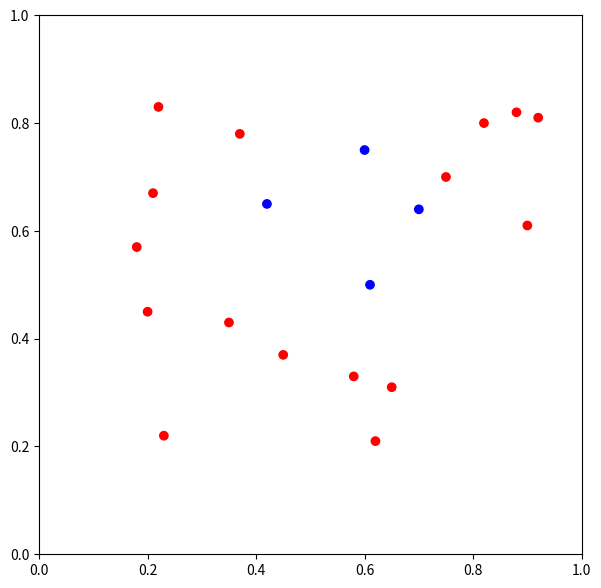

Here is the Python script that generated this plot:
#!/usr/bin/env python
# coding: utf-8

# # Exercises and Projects
# 
# ```{exercise}
# The dataset and its scattering plot is given below.
# 
# 1. Please calculate the Gini impurity of the whole set by hand.
# 2. Please apply CART to create the decision tree by hand.
# 3. Please use the tree you created to classify the following points:
#     - $(0.4, 1.0)$
#     - $(0.6, 1.0)$
#     - $(0.6, 0)$
# ```
# 

# In[1]:


import pandas as pd
import matplotlib.pyplot as plt
data = {'x0': [0.22, 0.37, 0.42, 0.45, 0.18, 0.20, 0.21, 0.23, 0.35, 0.58,
               0.60, 0.61, 0.62, 0.65, 0.70, 0.75, 0.82, 0.88, 0.90, 0.92],
        'x1': [0.83, 0.78, 0.65, 0.37, 0.57, 0.45, 0.67, 0.22, 0.43, 0.33,
               0.75, 0.50, 0.21, 0.31, 0.64, 0.70, 0.80, 0.82, 0.61, 0.81],
        'y': ['r', 'r', 'b', 'r', 'r', 'r', 'r', 'r', 'r', 'r', 
              'b', 'b', 'r', 'r', 'b', 'r', 'r', 'r', 'r', 'r']}
df = pd.DataFrame(data)

plt.figure(figsize=(7, 7))
plt.scatter(df['x0'], df['x1'], c=df['y'])
_ = plt.xlim(0, 1)
_ = plt.ylim(0, 1)


# In[ ]:




